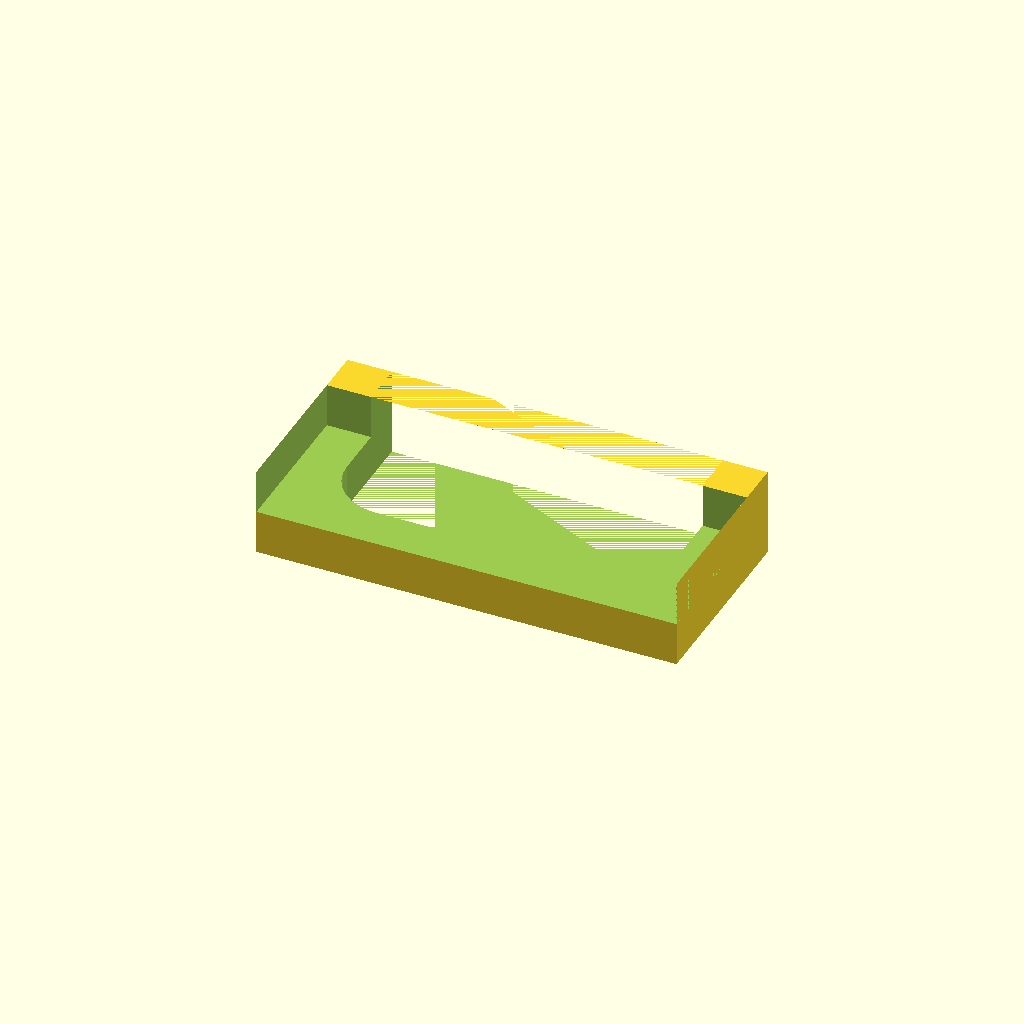
Cell 1: rendered with the file's own defaults.
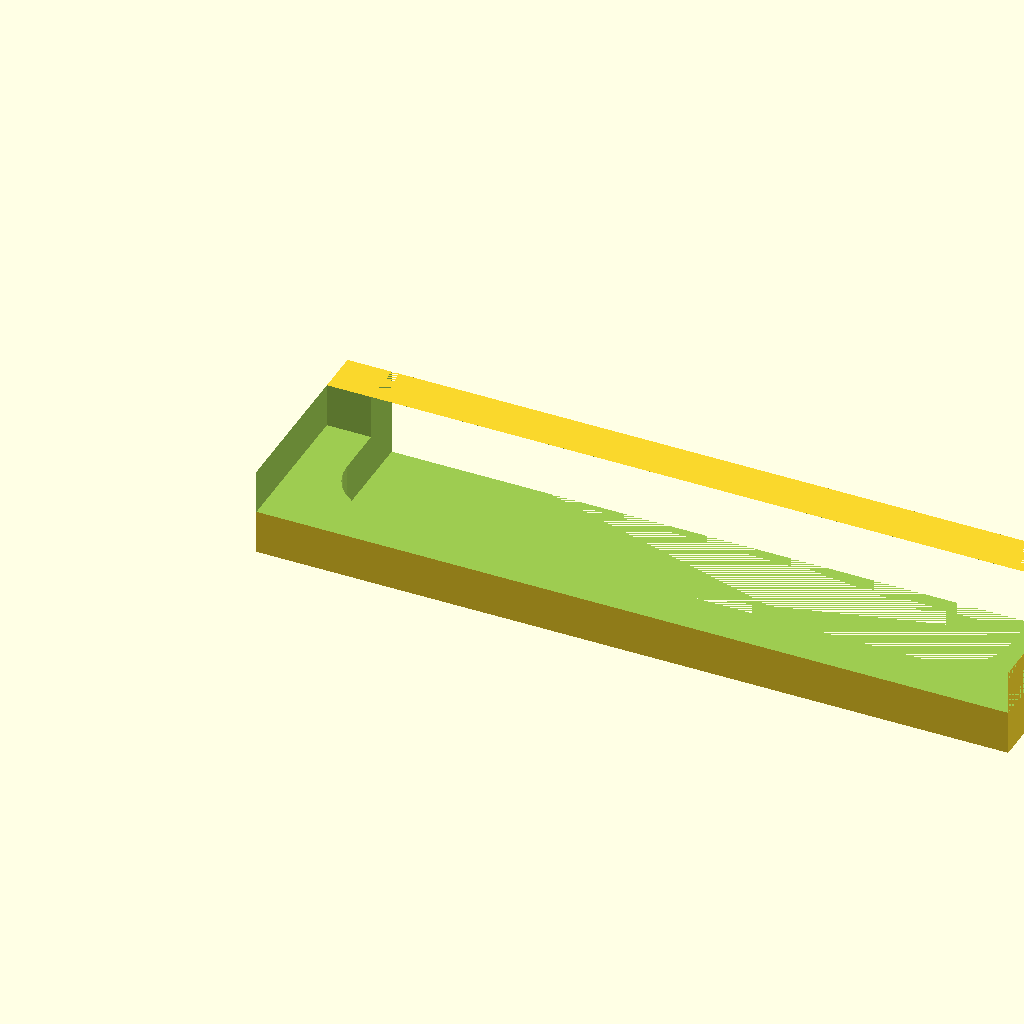
Cell 2: hingeLength = 180 (everything else at default).
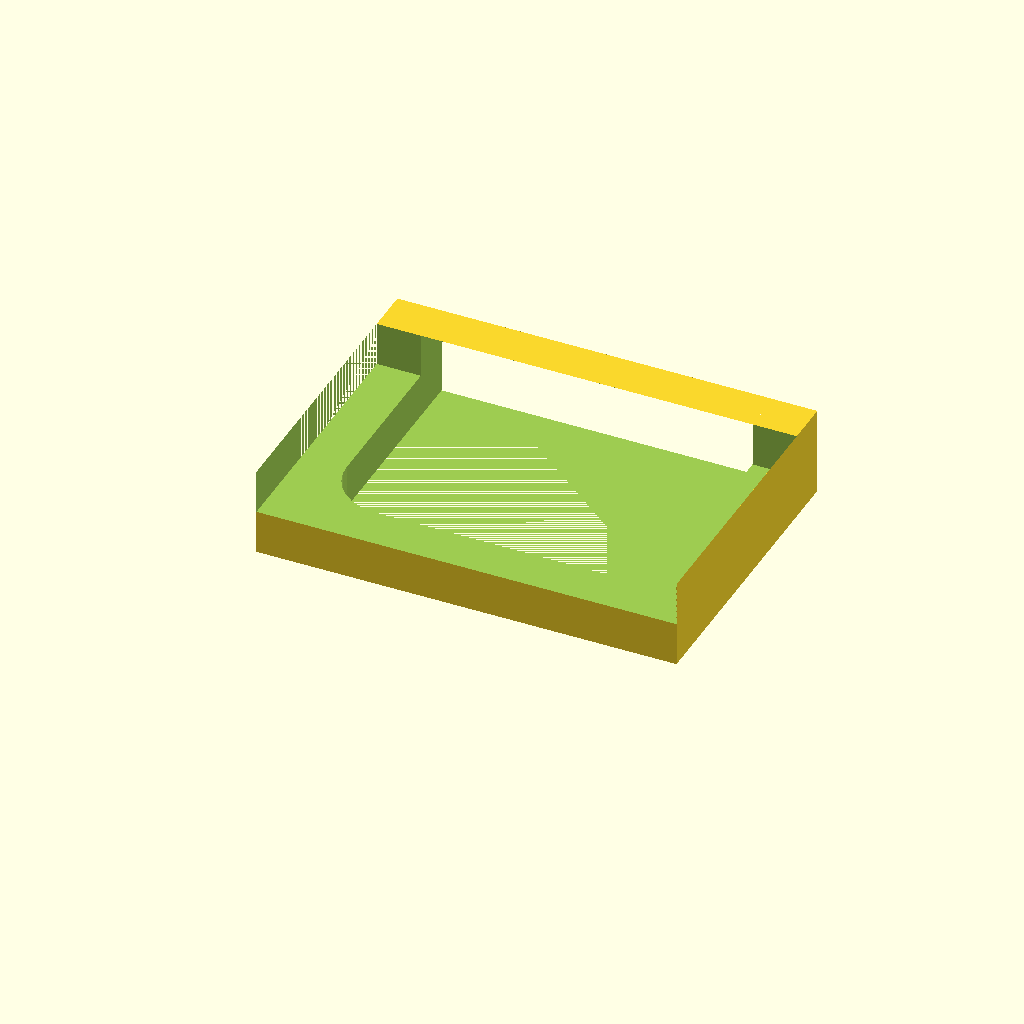
Cell 3: the same model with hingeWidth = 58.
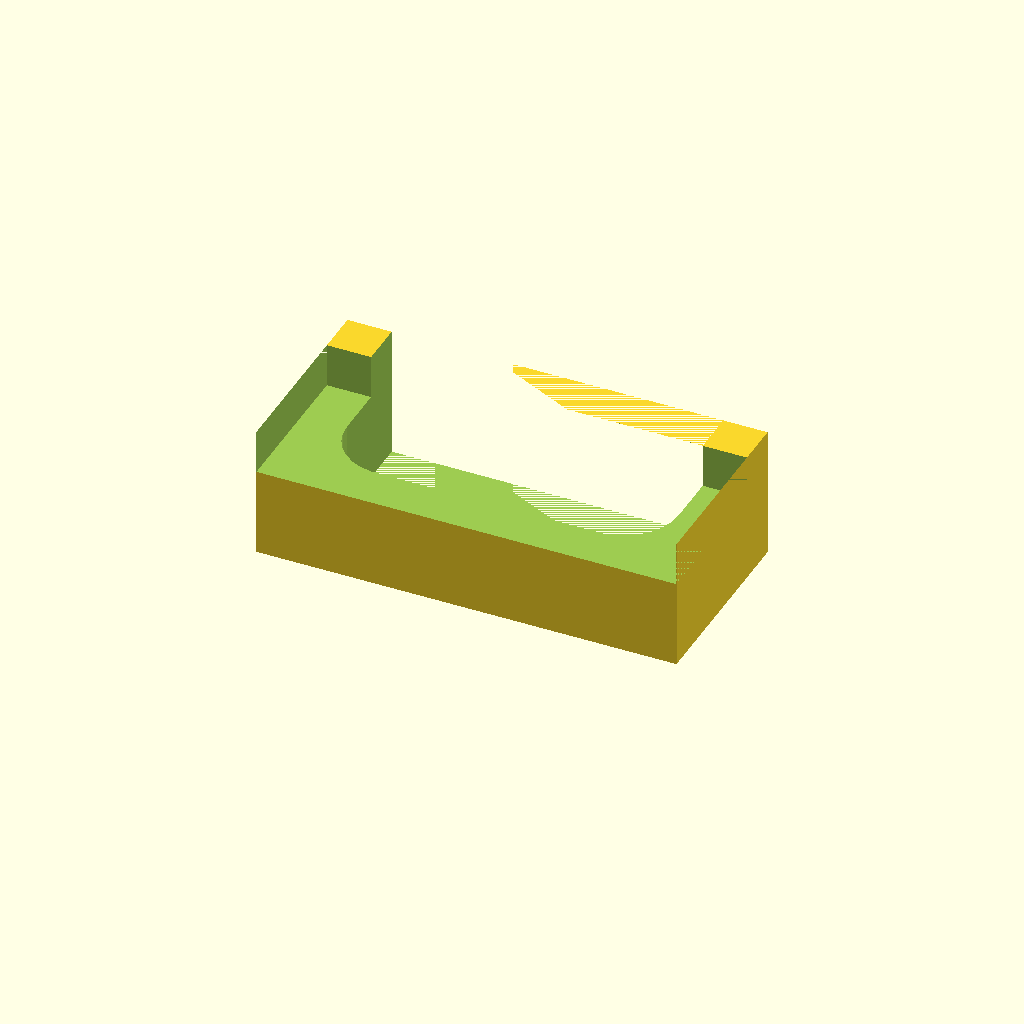
Cell 4 — Thick set to 24, the other parameters unchanged.
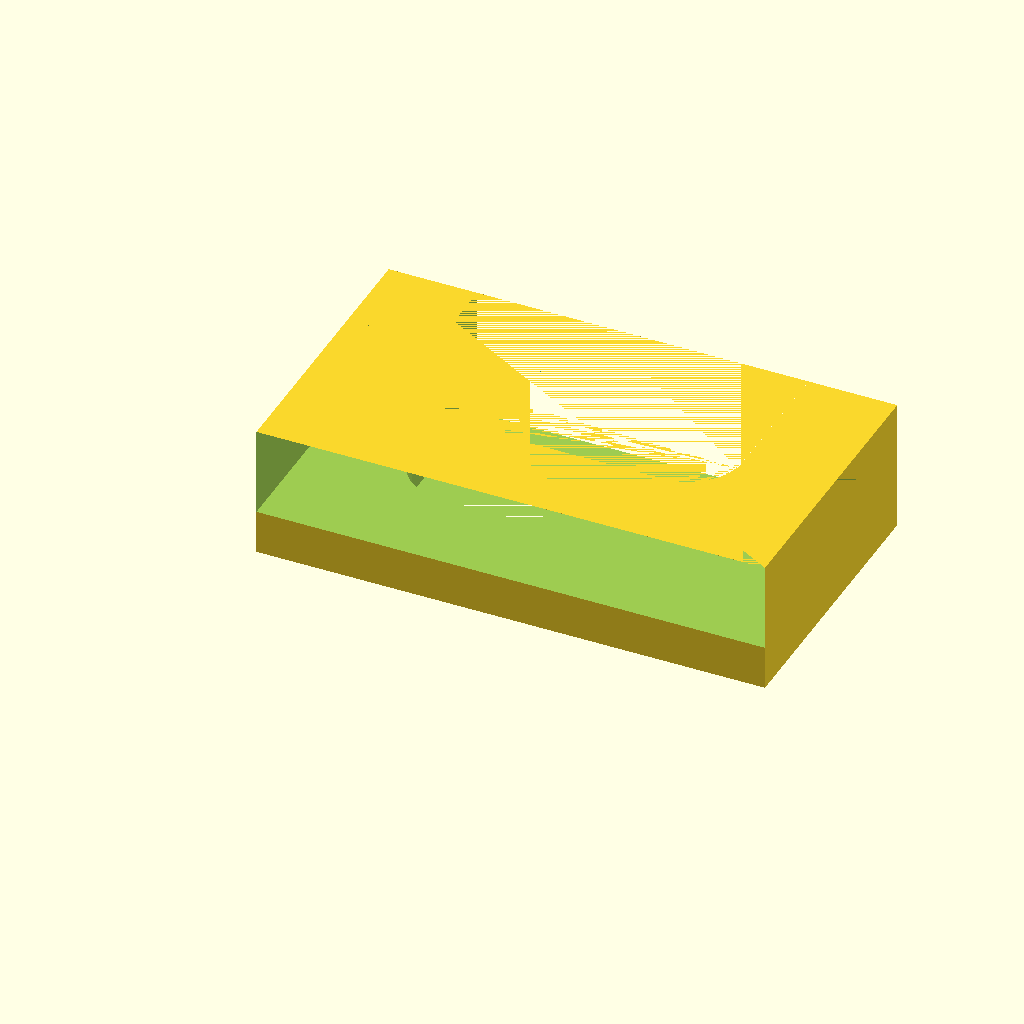
Cell 5: the same model with Edge = 24.
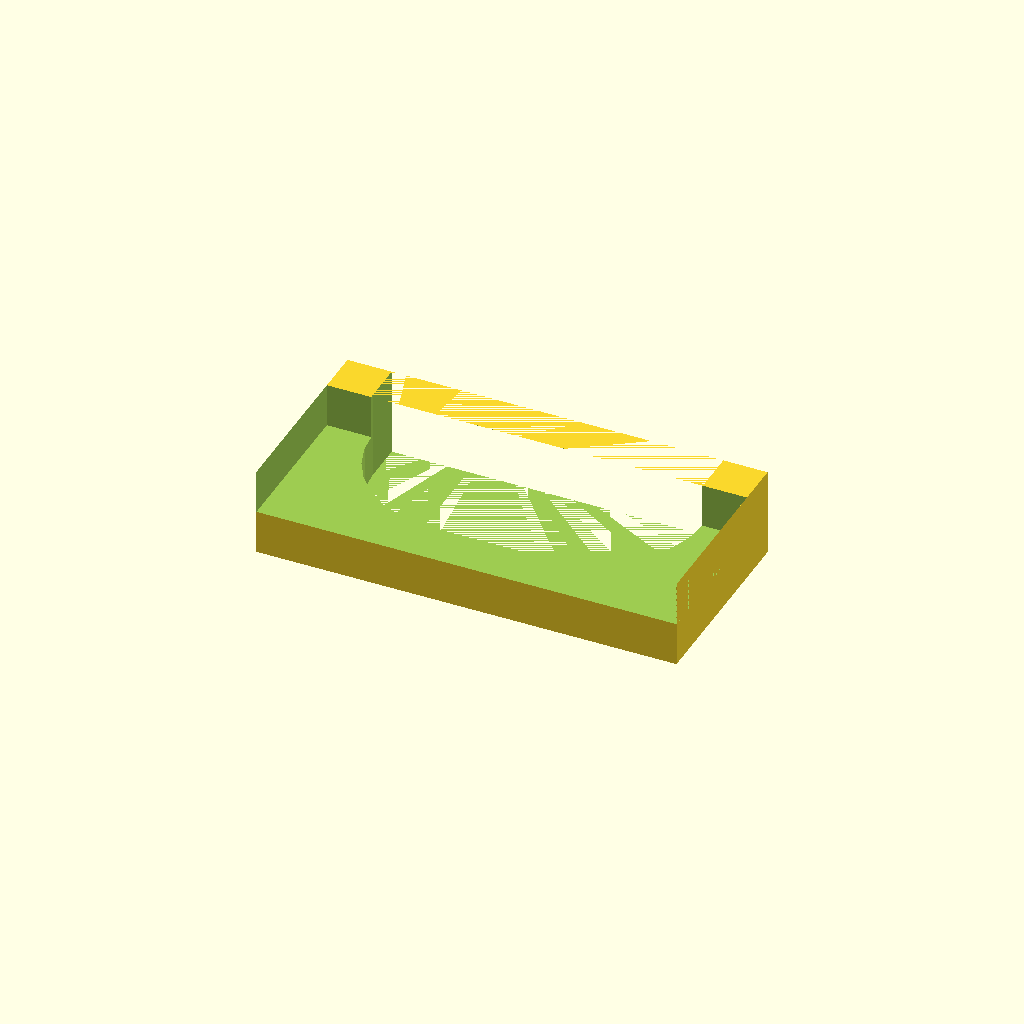
Cell 6 — cornerRadius set to 30, the other parameters unchanged.
One fixed orthographic camera (rotation 55°, 0°, 25°; colour scheme Cornfield) for every cell.
The OpenSCAD source (inputs/thingiverse/thing-1881463/files/router_mortise_jig.scad):
//Brian Check
//bcheck555(at)gmail(dot)com
//Customizable jig for mortising hinges
//roundedcube module credit https://www.youtube.com/watch?v=gKOkJWiTgAY

hingeLength=90;
hingeWidth=29;
Thick=12;
Edge=12;
cornerRadius=15;

difference(){
cube(size=[hingeLength+(Edge*2),hingeWidth+(Edge*2),Thick+Edge]);
    translate([Edge,Edge,0]){
        roundedcube(hingeLength,(hingeWidth+Edge*2),Thick+Edge,cornerRadius);
    }
    translate([0,-Edge,Thick]){
        cube(size=[hingeLength+Edge*2,(hingeWidth+Edge*2),Thick*2]);
    }
}

module roundedcube(xdim ,ydim ,zdim,rdim){
hull(){
translate([rdim,rdim,0])cylinder(h=zdim,r=rdim);
translate([xdim-rdim,rdim,0])cylinder(h=zdim,r=rdim);

translate([0,ydim,0])cube(size=[1,1,zdim]);
translate([xdim-1,ydim,0])cube(size=[1,1,zdim]);
}
}
Customizer parameters (derived from the source; name, type, default, range or options):
hingeLength: number, default 90
hingeWidth: number, default 29
Thick: number, default 12
Edge: number, default 12
cornerRadius: number, default 15
